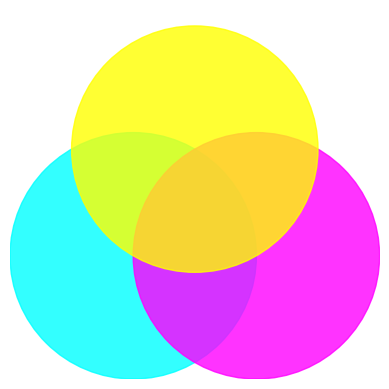

This figure's Python source:
import numpy as np
import matplotlib.pyplot as plt
from matplotlib.patches import Circle

# radius = side length
r = 1.0

# coordinates of equilateral triangle
x1, y1 = 0, 0
x2, y2 = r, 0
x3, y3 = r/2, np.sqrt(3)*r/2

fig, ax = plt.subplots()

# circles with multiply-style overlap
circles = [
    Circle((x1, y1), r, color='cyan', alpha=0.8),
    Circle((x2, y2), r, color='magenta', alpha=0.8),
    Circle((x3, y3), r, color='yellow', alpha=0.8)
]

for c in circles:
    ax.add_patch(c)

# formatting
ax.set_aspect('equal')
ax.set_xlim(-r, 2*r)
ax.set_ylim(-r, 2*r)
ax.axis('off')

plt.show()
